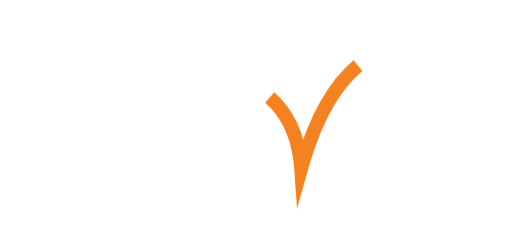
t = 0.00 s
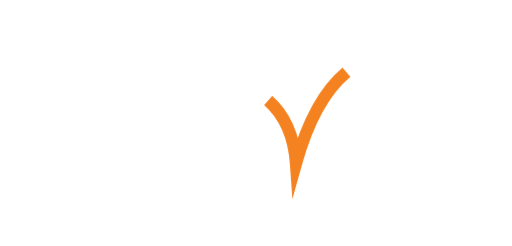
t = 0.13 s
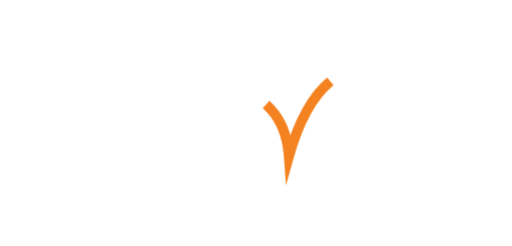
t = 0.38 s
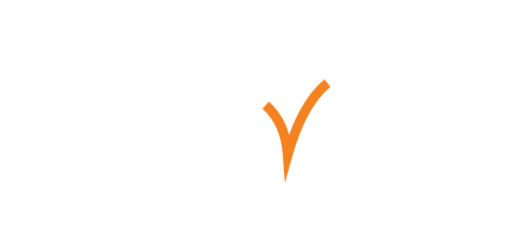
t = 0.50 s
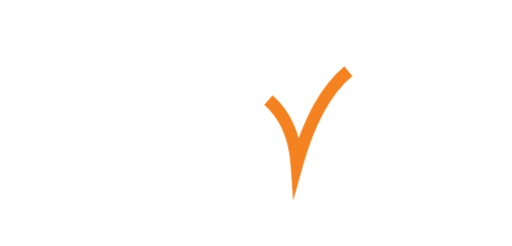
t = 0.75 s
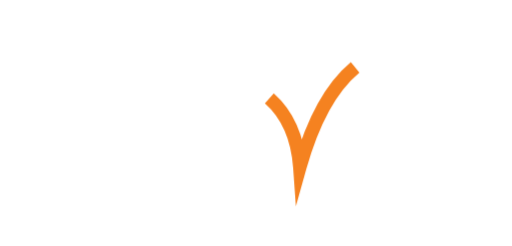
t = 0.88 s

The animated SVG that drew these frames (rendered in a browser with its animation timeline set to each time). Animation: 2 CSS @keyframes rules; one cycle of 1.10 s, repeats indefinitely.

<svg xmlns="http://www.w3.org/2000/svg" viewBox="0 0 525 252" id="el_rkstzGwAx"><style>@-webkit-keyframes kf_el_iW8ACOHha3_an_tRJOX-16x{0%{-webkit-transform: translate(262.6400146484375px, 126.41500854492188px) scale(1, 1) translate(-262.6400146484375px, -126.41500854492188px);transform: translate(262.6400146484375px, 126.41500854492188px) scale(1, 1) translate(-262.6400146484375px, -126.41500854492188px);}45.45%{-webkit-transform: translate(262.6400146484375px, 126.41500854492188px) scale(0.7, 0.7) translate(-262.6400146484375px, -126.41500854492188px);transform: translate(262.6400146484375px, 126.41500854492188px) scale(0.7, 0.7) translate(-262.6400146484375px, -126.41500854492188px);}90.91%{-webkit-transform: translate(262.6400146484375px, 126.41500854492188px) scale(1, 1) translate(-262.6400146484375px, -126.41500854492188px);transform: translate(262.6400146484375px, 126.41500854492188px) scale(1, 1) translate(-262.6400146484375px, -126.41500854492188px);}100%{-webkit-transform: translate(262.6400146484375px, 126.41500854492188px) scale(1, 1) translate(-262.6400146484375px, -126.41500854492188px);transform: translate(262.6400146484375px, 126.41500854492188px) scale(1, 1) translate(-262.6400146484375px, -126.41500854492188px);}}@keyframes kf_el_iW8ACOHha3_an_tRJOX-16x{0%{-webkit-transform: translate(262.6400146484375px, 126.41500854492188px) scale(1, 1) translate(-262.6400146484375px, -126.41500854492188px);transform: translate(262.6400146484375px, 126.41500854492188px) scale(1, 1) translate(-262.6400146484375px, -126.41500854492188px);}45.45%{-webkit-transform: translate(262.6400146484375px, 126.41500854492188px) scale(0.7, 0.7) translate(-262.6400146484375px, -126.41500854492188px);transform: translate(262.6400146484375px, 126.41500854492188px) scale(0.7, 0.7) translate(-262.6400146484375px, -126.41500854492188px);}90.91%{-webkit-transform: translate(262.6400146484375px, 126.41500854492188px) scale(1, 1) translate(-262.6400146484375px, -126.41500854492188px);transform: translate(262.6400146484375px, 126.41500854492188px) scale(1, 1) translate(-262.6400146484375px, -126.41500854492188px);}100%{-webkit-transform: translate(262.6400146484375px, 126.41500854492188px) scale(1, 1) translate(-262.6400146484375px, -126.41500854492188px);transform: translate(262.6400146484375px, 126.41500854492188px) scale(1, 1) translate(-262.6400146484375px, -126.41500854492188px);}}#el_rkstzGwAx *{-webkit-animation-duration: 1.1s;animation-duration: 1.1s;-webkit-animation-iteration-count: infinite;animation-iteration-count: infinite;-webkit-animation-timing-function: cubic-bezier(0, 0, 1, 1);animation-timing-function: cubic-bezier(0, 0, 1, 1);}#el_5rzjIpWn1H{fill: #fff;fill-rule: evenodd;}#el_Ks6Hb5YxE9{fill: #fff;fill-rule: evenodd;}#el_8TopuJ6tEJ{fill-rule: evenodd;fill: none;stroke: #f58220;stroke-miterlimit: 22.93;stroke-width: 14.17px;}#el_M4c1msWP2h{fill: #fff;fill-rule: evenodd;}#el_P68yQwEJ2b{fill: #fff;fill-rule: evenodd;}#el_XBfCr3zzcc{fill: #fff;fill-rule: evenodd;}#el_iW8ACOHha3_an_tRJOX-16x{-webkit-animation-fill-mode: backwards;animation-fill-mode: backwards;-webkit-transform: translate(262.6400146484375px, 126.41500854492188px) scale(1, 1) translate(-262.6400146484375px, -126.41500854492188px);transform: translate(262.6400146484375px, 126.41500854492188px) scale(1, 1) translate(-262.6400146484375px, -126.41500854492188px);-webkit-animation-name: kf_el_iW8ACOHha3_an_tRJOX-16x;animation-name: kf_el_iW8ACOHha3_an_tRJOX-16x;-webkit-animation-timing-function: cubic-bezier(0, 0, 0.58, 1);animation-timing-function: cubic-bezier(0, 0, 0.58, 1);}</style><defs/><title>logo_white</title><g id="el_iW8ACOHha3_an_tRJOX-16x" data-animator-group="true" data-animator-type="2"><g id="el_iW8ACOHha3" data-name="Слой 2"><g id="el_Fz1Mc5vJ6L" data-name="???? 1"><path d="M262.64,0C117.59,0,0,56.6,0,126.42S117.59,252.83,262.64,252.83s262.64-56.6,262.64-126.42S407.7,0,262.64,0Zm0,238.1c-128.15,0-232-50-232-111.69s103.89-111.69,232-111.69,232,50,232,111.69S390.8,238.1,262.64,238.1Z" id="el_5rzjIpWn1H"/><path d="M117.37,90.4l10.71,1.34c.14,3.89.38,9.9.69,18s.53,14.09.63,17.88.22,7.65.28,11.58.08,8.12.08,12.51l1.46.24a179.88,179.88,0,0,1,6.4-18.85,187.88,187.88,0,0,1,8.77-18.69,149.9,149.9,0,0,1,10.65-17,86.61,86.61,0,0,1,11.74-13.32l12,4.86a95,95,0,0,0-20.29,20.75,138,138,0,0,0-14.17,25.45q-6,13.85-15.47,40.05L120,174q-1.25-26.73-1.24-58.31l-1.56-.36q-6.59,24.24-14.9,37.78T86.79,171.52a38,38,0,0,1-13.55,6.11l-4.6-10.33A33.63,33.63,0,0,0,84,160.22,50.09,50.09,0,0,0,95.36,146a150.76,150.76,0,0,0,9.25-20q4.19-11.06,12.76-35.56Zm67.06,34.26a73.84,73.84,0,0,0-18.32,9.42,49.27,49.27,0,0,0-12.92,13,26.58,26.58,0,0,0-4.72,14.62q0,13.09,13.22,13.1c4.86,0,9.68-1.64,14.52-4.9a38.39,38.39,0,0,0,11.84-13.1,34.4,34.4,0,0,0,4.64-17.23,29.46,29.46,0,0,0-.47-5.47l-11,3c.16,1.92.24,3.36.24,4.25a31,31,0,0,1-2.63,12.92,25.57,25.57,0,0,1-6.56,9.23c-2.61,2.25-5.1,3.36-7.45,3.36a5.27,5.27,0,0,1-3.75-1.52c-1.07-1-1.6-2.63-1.6-4.92,0-2.69,1.11-6,3.34-9.92a41.63,41.63,0,0,1,9.5-11.12,39.78,39.78,0,0,1,14-7.75l-1.94-7Zm66.45,4.5-1.46,7.19-8.4,3.14q0,5.16-6.14,13.77a70.74,70.74,0,0,1-14.6,15.1q-8.44,6.47-14.84,6.48a10.4,10.4,0,0,1-7.69-3.52c-2.25-2.37-3.36-6-3.36-10.81a36.46,36.46,0,0,1,2-11.18,66,66,0,0,1,5.93-12.84,79.32,79.32,0,0,1,9-12.43l8.63,5.1a100.7,100.7,0,0,0-10.49,15.29Q205,152.56,205,159.17a9.05,9.05,0,0,0,.61,3.58q.61,1.4,2.92,1.4c1.68,0,4.19-1.46,7.53-4.35a68.92,68.92,0,0,0,9.23-9.84q4.22-5.5,4.72-8.4a21.57,21.57,0,0,1-6.44.73l-1.09-6.22a32.9,32.9,0,0,1,4.82-4.37,8.55,8.55,0,0,1,4.92-1.32c3.16,0,5.43,1.09,6.78,3.26l11.93-4.47Zm25.78-4.5a73.84,73.84,0,0,0-18.32,9.42,49.28,49.28,0,0,0-12.92,13,26.58,26.58,0,0,0-4.72,14.62q0,13.09,13.22,13.1c4.86,0,9.68-1.64,14.52-4.9a38.38,38.38,0,0,0,11.84-13.1,34.4,34.4,0,0,0,4.64-17.23,29.46,29.46,0,0,0-.47-5.47l-11,3c.16,1.92.24,3.36.24,4.25a31,31,0,0,1-2.63,12.92,25.58,25.58,0,0,1-6.56,9.23c-2.61,2.25-5.1,3.36-7.45,3.36a5.27,5.27,0,0,1-3.75-1.52c-1.07-1-1.6-2.63-1.6-4.92,0-2.69,1.11-6,3.34-9.92a41.63,41.63,0,0,1,9.5-11.12,39.78,39.78,0,0,1,14-7.75l-1.94-7Zm79.21,34.24L353,167.18a88.72,88.72,0,0,1-9.68,4.94c-4,1.8-7,2.71-8.91,2.71a6.17,6.17,0,0,1-5-2.17,7.62,7.62,0,0,1-1.84-5.12,15.88,15.88,0,0,1,1.36-5.37q1.37-3.43,5.71-11.52t14.05-24.9L357.2,130l-15.43,28a11.36,11.36,0,0,0-1.7,4.72c0,.91.57,1.38,1.7,1.38a11.8,11.8,0,0,0,4.15-1c1.64-.65,5-2.07,9.94-4.29Zm5-55.5H365c2.21,0,3.3.73,3.3,2.17a8.62,8.62,0,0,1-1.5,4.23A14.63,14.63,0,0,1,363,114a7.66,7.66,0,0,1-4.66,1.76c-2.19,0-3.44-.69-3.77-2V112a15.07,15.07,0,0,1,2.63-6.32c1.21-1.54,2.43-2.31,3.68-2.31Zm25.74,55.5c-1.7.89-3.26,1.7-4.7,2.43s-2.65,1.34-3.66,1.8a26.64,26.64,0,0,1-2.88,1.15,7.61,7.61,0,0,1-2.33.47c-1.24,0-1.84-.65-1.84-2,0-1.48,1-4.27,2.85-8.4s5.57-11.44,11-21.95q2.19-.24,8.5-.24a31.16,31.16,0,0,1,6.66,1.09l4.39-7.9a35,35,0,0,0-7.92-.73c-3.3,0-5.93,0-7.88.12a110.08,110.08,0,0,1,7-11.66L387.09,110c-1.92,3-4.86,8.26-8.87,15.67a53.86,53.86,0,0,0-9.35,1.22c-.69.1-1.21.18-1.6.26l-2.53.47-2,7.43a45.4,45.4,0,0,1,11.66-1.84q-5,8.93-9.74,19.34c-3.16,6.92-4.74,12-4.74,15.17a7.09,7.09,0,0,0,1.88,5.33,6.41,6.41,0,0,0,4.7,1.84q4.28,0,17.58-7.65l2.55-8.28Zm51.17-29.26,8.75,4.62-10.71,20.9c-1.84,3.58-2.77,6-2.77,7.29,0,1.46.53,2.21,1.56,2.21.85,0,2.65-.67,5.43-2s5.16-2.57,7.21-3.73l-2.55,8.28a56,56,0,0,1-8,5.06c-3.2,1.72-5.83,2.57-7.92,2.57a7,7,0,0,1-4.86-1.72A5.26,5.26,0,0,1,422,169a10,10,0,0,1,.41-2.55,25.9,25.9,0,0,1,1.05-3c.41-1,.65-1.58.71-1.76s.14-.26.3-.53a4.51,4.51,0,0,0,.43-1l-.51-.12a5.59,5.59,0,0,0-.83.79c-.3.36-.51.59-.61.69a46.94,46.94,0,0,1-5.37,5.14,49.7,49.7,0,0,1-8.26,5.61,18.37,18.37,0,0,1-8.61,2.47,9.21,9.21,0,0,1-6.72-3.08c-2-2.07-3-5.12-3-9.19,0-3,1.11-6.46,3.34-10.43a56.6,56.6,0,0,1,8.73-11.5,52.44,52.44,0,0,1,11.5-9.13q6.14-3.55,11.44-3.56,6.71,0,10.43,4.35l1.34-2.65Zm-10,19c-.71,1.38-2.47,3.44-5.24,6.18a67.45,67.45,0,0,1-8.73,7.29c-3,2.13-5.37,3.18-7,3.18q-3.52,0-3.52-5.22,0-5,4.64-11a49.24,49.24,0,0,1,10.77-10.35q6.17-4.31,9.86-4.31a6.74,6.74,0,0,1,5.47,2.55Z" id="el_Ks6Hb5YxE9"/><path d="M276.58,99.89q28.8,25.5,32.17,72.85Q329.51,98.47,367.1,67.22" id="el_8TopuJ6tEJ"/><path d="M323.68,76.69q15.25-29.36-20.62-52.83l-.52-.34-.15.6Q291.91,65.68,323,77l.45.16Z" id="el_M4c1msWP2h"/><path d="M335.75,74.49Q357.81,64.68,348,35l-.14-.43-.36.27q-24.89,18.93-12.28,39.52l.18.3Z" id="el_P68yQwEJ2b"/><path d="M316.53,82.11q-9.15-16.51-31.62-6.86l-.32.14.24.26q16.45,18.09,31.62,6.86l.22-.16Z" id="el_XBfCr3zzcc"/></g></g></g></svg>